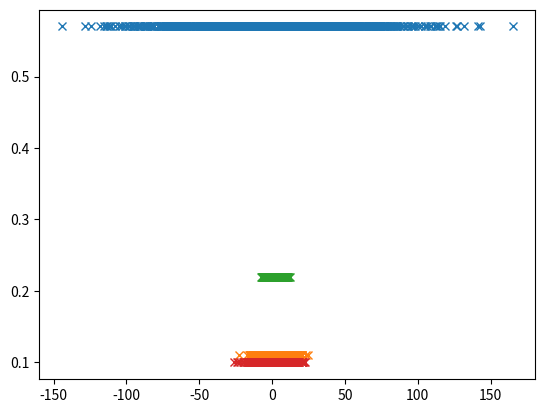

Source code (Python):
from matplotlib import pyplot as plt
import numpy as np


means = [1.80, 1.13, 1.05, 1.12]
stds = [46.81, 6.91, 3.31, 7.62]
pi = [0.57, 0.11, 0.22, 0.10]

for mean, std, pi in zip(means, stds, pi):
    # create gaussian
    gaussian = np.random.normal(mean, std, 1000)
    # plot gaussian as line
    plt.plot(gaussian, np.zeros_like(gaussian) + pi, 'x')
    
